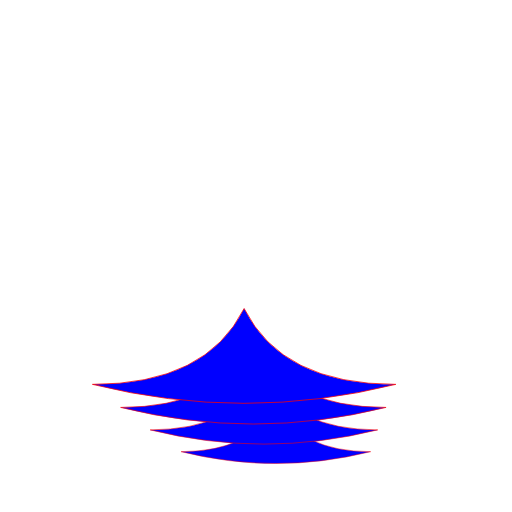
t = 0.00 s
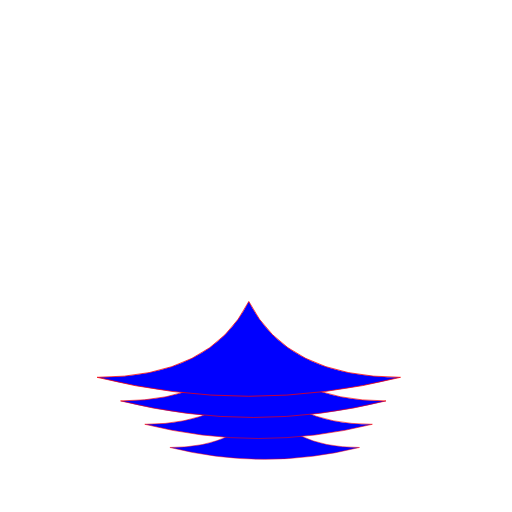
t = 0.50 s
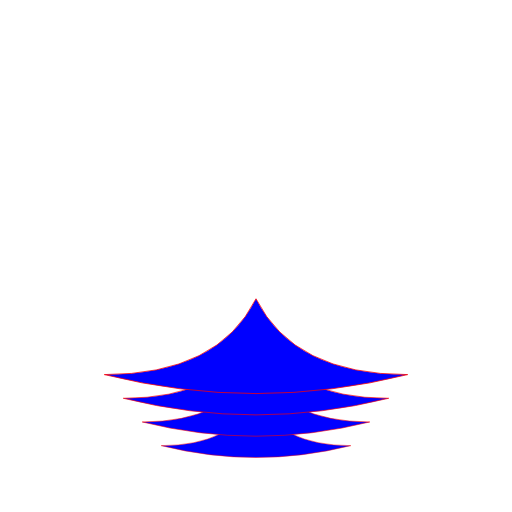
t = 1.00 s
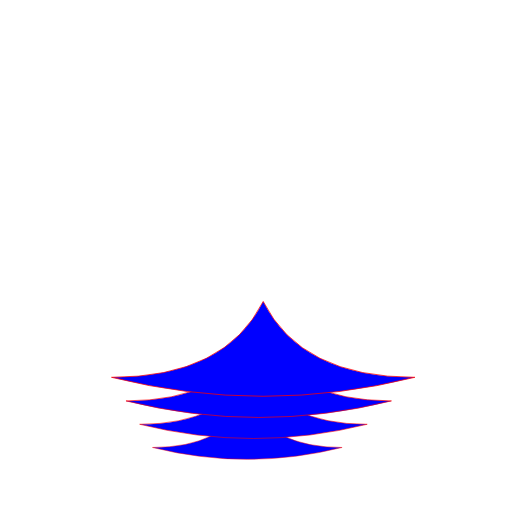
t = 1.50 s

The animated SVG that drew these frames (rendered in a browser with its animation timeline set to each time). Animation: 1 CSS @keyframes rule; one cycle of 2.00 s, repeats indefinitely.

<svg width="1080px" height="1080px"
	 viewBox="-540 -540 1080 1080" version="1.1"
	 xmlns="http://www.w3.org/2000/svg"
	 xmlns:xlink="http://www.w3.org/1999/xlink">
	 <style>
		.building{
			fill: blue;
			stroke: red;
			stroke-width: 1;
		}
		#aPike{
			offset-rotate: 0deg;
		}
		@keyframes tornado_anim{
			0%{
				offset-path: path("M 100 500 Q -200 100 0 -500 ");
			}
			100%{
				offset-path: path("M -100 500 Q 200 100 0 -500 ");
			}
		}
		.part{
			/* offset-path: url("#curve"); */
			offset-distance: 0%;
			animation: tornado_anim linear 2s alternate infinite;
		}
	 </style>
	<defs>
		<path id="curve" d="M 100 500 Q -200 100 0 -500 " style="fill:none; stroke: red; stroke-width: 2"/>
		<path id="pike" d="M 0 100 L -200 -100 L 200 -100 Z" class="building"/>
		<path id="bit" d="M 0 -100 Q -50 0 -200 0 Q 0 50 200 0 Q 50 0 0 -100 Z" class="building"/>
	</defs>
	<!-- <use xlink:href="#pike" id="aPike" /> -->
	<use xlink:href="#bit" id="aPike" class="part" style="offset-distance: 10%"/>
	<use xlink:href="#bit" id="aPike" class="part" style="offset-distance: 15%; transform: scale(1.2)"/>
	<use xlink:href="#bit" id="aPike" class="part" style="offset-distance: 20%; transform: scale(1.4)"/>
	<use xlink:href="#bit" id="aPike" class="part" style="offset-distance: 25%; transform: scale(1.6)"/>
</svg>